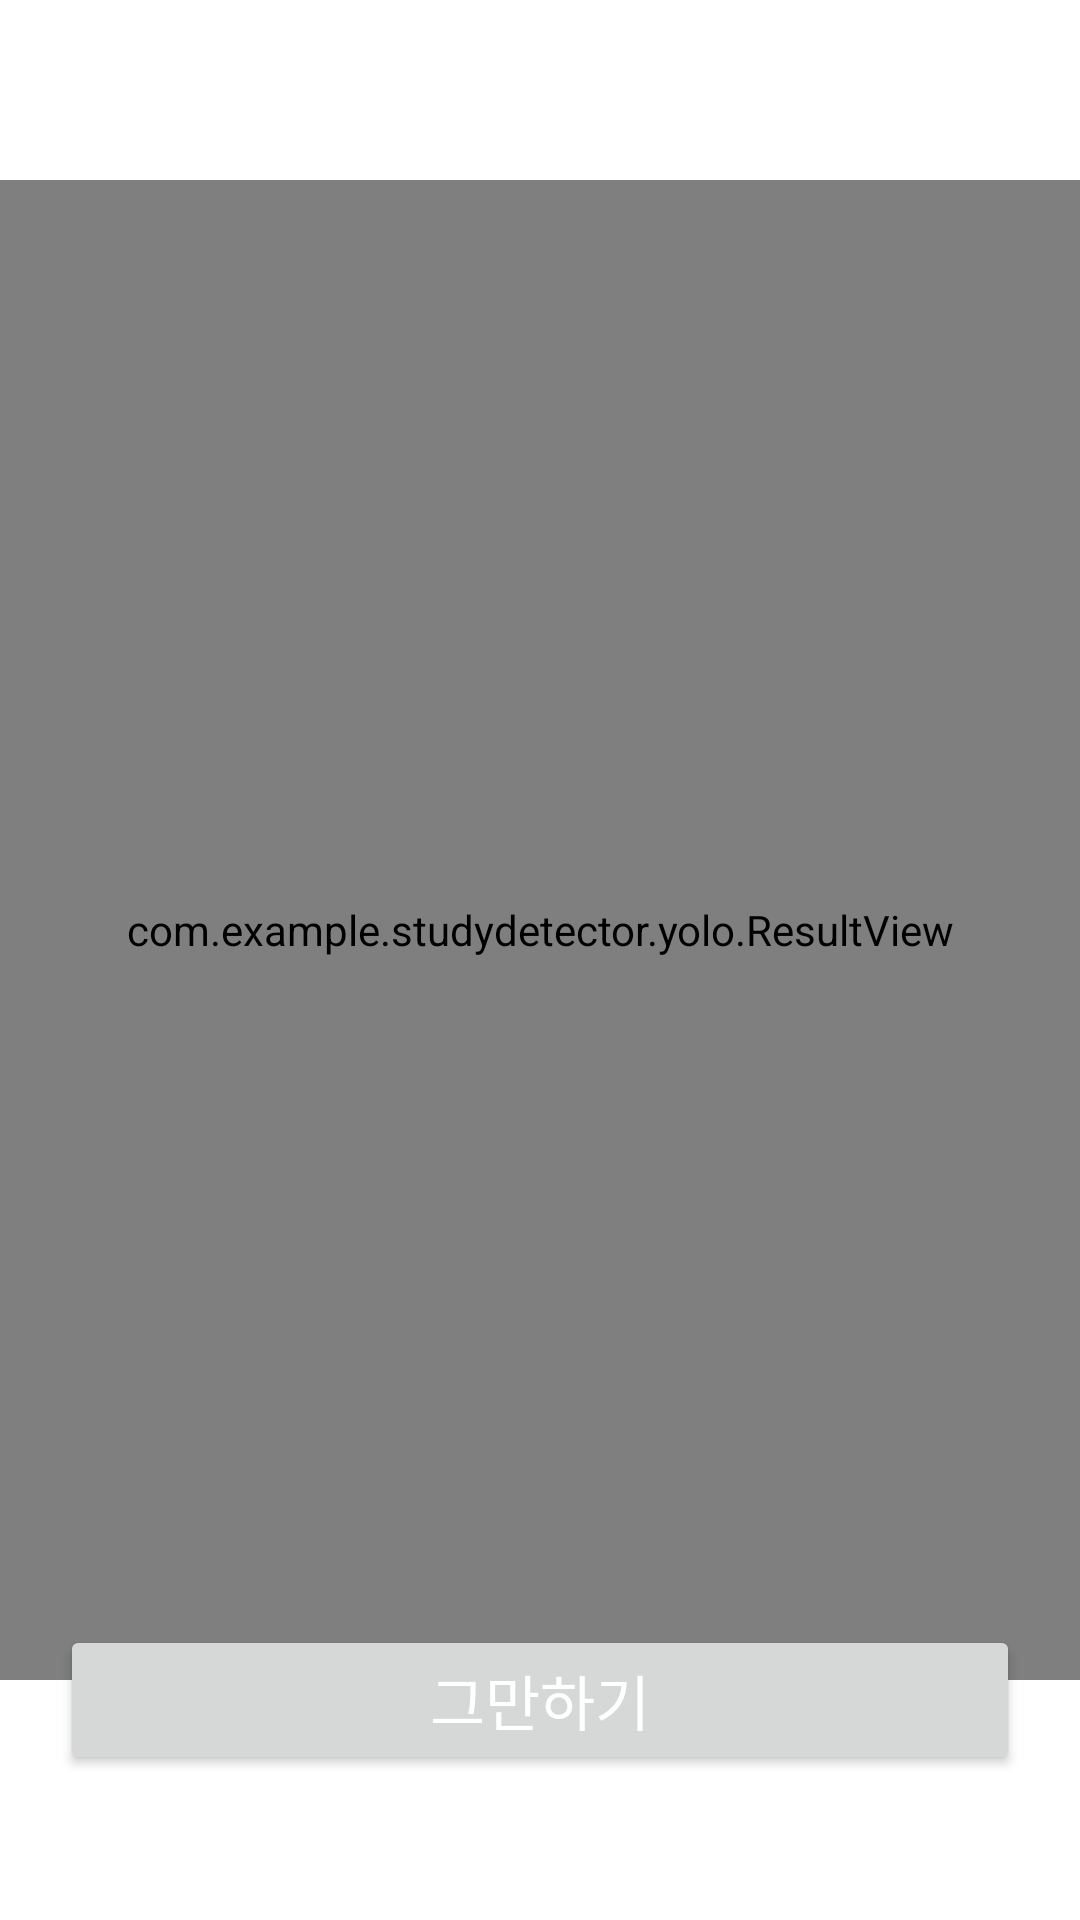

Write the Android layout XML for this screen, with the resource values it uses.
<!-- AndroidManifest.xml: application theme Theme.StudyDetector -->
<!-- res/layout/activity_object_detection.xml -->
<?xml version="1.0" encoding="utf-8"?>
<androidx.constraintlayout.widget.ConstraintLayout xmlns:android="http://schemas.android.com/apk/res/android"
    xmlns:app="http://schemas.android.com/apk/res-auto"
    android:layout_width="match_parent"
    android:layout_height="match_parent"
    android:background="@color/white"
    android:fitsSystemWindows="true">



    <LinearLayout
        android:id="@+id/main_banner"
        app:layout_constraintStart_toStartOf="parent"
        app:layout_constraintTop_toTopOf="parent"
        android:layout_width="match_parent"
        android:layout_height="60dp"
        android:background="@color/white"
        android:orientation="vertical">
        <Chronometer
            android:id="@+id/chrono"
            android:layout_width="match_parent"
            android:layout_height="wrap_content"
            android:gravity="center"
            android:textSize="20sp"
            android:textColor="@color/white"
            android:layout_marginTop="20sp"
            android:format="학습 중"/>

    </LinearLayout>
    <LinearLayout
        android:id="@+id/object_detection_frame"
        android:layout_width="match_parent"
        android:layout_height="500dp"
        app:layout_constraintTop_toBottomOf="@+id/main_banner"
        app:layout_constraintStart_toStartOf="parent"
        android:orientation="vertical">

        <ViewStub
            android:id="@+id/object_detection_texture_view_stub"
            android:layout_width="match_parent"
            android:layout_height="match_parent"
            android:layout="@layout/texture_view"
            app:layout_constraintTop_toBottomOf="@+id/object_detection_frame"
            app:layout_constraintStart_toStartOf="parent" />

    </LinearLayout>

    <com.example.studydetector.yolo.ResultView
        android:id="@+id/resultView"
        android:layout_width="match_parent"
        android:layout_height="500dp"
        app:layout_constraintDimensionRatio="1:1"
        app:layout_constraintTop_toBottomOf="@+id/main_banner"
        app:layout_constraintStart_toStartOf="parent" />

    <ImageView
        android:id="@+id/back_img"
        app:layout_constraintTop_toBottomOf="@+id/object_detection_frame"
        app:layout_constraintStart_toStartOf="parent"
        android:layout_width="match_parent"
        android:layout_height="200dp"
        android:background="@color/white"
        />

    <TextView
        android:id="@+id/res"
        app:layout_constraintTop_toBottomOf="@+id/object_detection_frame"
        app:layout_constraintStart_toStartOf="parent"
        android:layout_marginTop="40dp"
        android:layout_marginLeft="16dp"
        android:layout_width="wrap_content"
        android:layout_height="wrap_content"
        android:text=""
        android:textSize="18sp"
        android:textColor="@color/white"
        android:textStyle="bold" />
    <Button
        android:id="@+id/btn_stop"
        android:layout_width="match_parent"
        android:layout_height="50dp"
        app:layout_constraintBottom_toBottomOf="parent"
        app:layout_constraintStart_toStartOf="parent"
        app:layout_constraintEnd_toEndOf="parent"
        app:layout_constraintTop_toTopOf="parent"
        app:layout_constraintVertical_bias="0.95"
        android:text="그만하기"
        android:textSize="20sp"
        android:textColor="#ffffff"
        android:layout_marginStart="20dp"
        android:layout_marginEnd="20dp"
        android:layout_marginBottom="20dp"/>


</androidx.constraintlayout.widget.ConstraintLayout>
<!-- resources referenced by this layout -->
<resources>
  <color name="white">#FFFFFFFF</color>
  <style name="Theme.StudyDetector" parent="Theme.MaterialComponents.DayNight.DarkActionBar">
          
          <item name="colorPrimary">@color/colorBackground</item>
          <item name="colorPrimaryVariant">@color/colorBackground</item>
          <item name="colorOnPrimary">@color/white</item>
          
          <item name="colorSecondary">#0186d1</item>
          <item name="colorSecondaryVariant">#0186d1</item>
          <item name="colorOnSecondary">@color/black</item>
          
          <item name="android:statusBarColor" tools:targetApi="l">@color/white</item>
          <item name="windowNoTitle">true</item>
          
      </style>
  <color name="colorBackground">#002967</color>
  <color name="black">#FF000000</color>
</resources>
